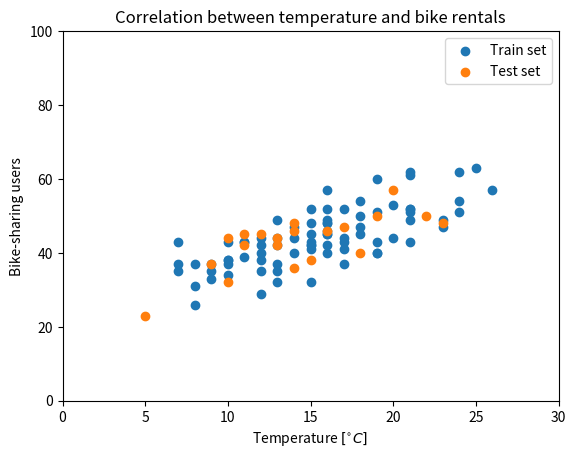

Source code (Python):
# -*- coding: utf-8 -*-
"""
Created on Sat Feb 15 17:29:07 2020

[redacted]
"""

# === Step 1: import libraries ================================================
# import library
import numpy as np
import matplotlib.pyplot as plt

# === Step 2: create data set =================================================
# train set
x_train = np.array([[16., 15., 16., 10., 16., 13.,  9., 19., 10., 12., 15., 10., 16., 26., 18., 16., 20., 15.,
  10., 25., 17.,  9., 21.,  7.,  8., 13., 18.,  7., 12., 18., 19., 19., 11., 12., 19., 21.,
  21., 19., 16., 10., 13., 20.,  7.,  8., 15., 13., 11., 14., 16., 21., 15., 12., 17., 24.,
  17., 21., 17., 14., 24., 12., 15., 16., 17., 18., 24., 16., 15., 23., 23., 21., 13.,  9.,
  13., 11.,  8., 15., 16., 12., 14., 21.]])
y_train = np.array([[40., 52., 48., 37., 48., 37., 37., 40., 38., 29., 42., 38., 52., 57., 47., 46., 53., 32.,
 43., 63., 44., 35., 43., 43., 37., 35., 45., 37., 40., 54., 40., 51., 39., 44., 43., 49.,
 62., 60., 45., 34., 49., 44., 35., 26., 45., 42., 43., 40., 49., 52., 42., 35., 43., 51.,
 41., 51., 52., 44., 54., 38., 48., 45., 37., 50., 62., 57., 41., 47., 49., 52., 32., 33.,
 44., 43., 31., 43., 42., 42., 47., 61.]])
# test set
x_test = np.array([[13.,  5., 17., 15., 10., 23., 18., 12., 22., 14.,  9., 14., 14., 20., 11., 19., 10., 13., 11., 16.]])
y_test = np.array([[44., 23., 47., 38., 32., 48., 40., 45., 50., 36., 37., 48., 46., 57., 42., 50., 44., 42., 45., 46.]])

# === Step 3: plot data set ===================================================
# plot train set and test set
plt.scatter(x_train, y_train, label='Train set')
plt.scatter(x_test, y_test, label='Test set')
plt.xlim(0, 30)
plt.ylim(0, 100)
plt.title('Correlation between temperature and bike rentals')
plt.xlabel('Temperature $[^{\circ}C]$')
plt.ylabel('Bike-sharing users')
plt.legend()

# === Step 4: build the model =================================================
# parameters
theta_0 = 0
theta_1 = 0
# define the hypothesis function
def hypothesis(x):
    return theta_0 + theta_1*x


